Run: headless pygame with SDL's dummy video driver; simulated clock (each Clock.tick advances the game by its frame time, no real sleeping); random seed 0; keys injected as events and as key.get_pressed() state; no mouse input.
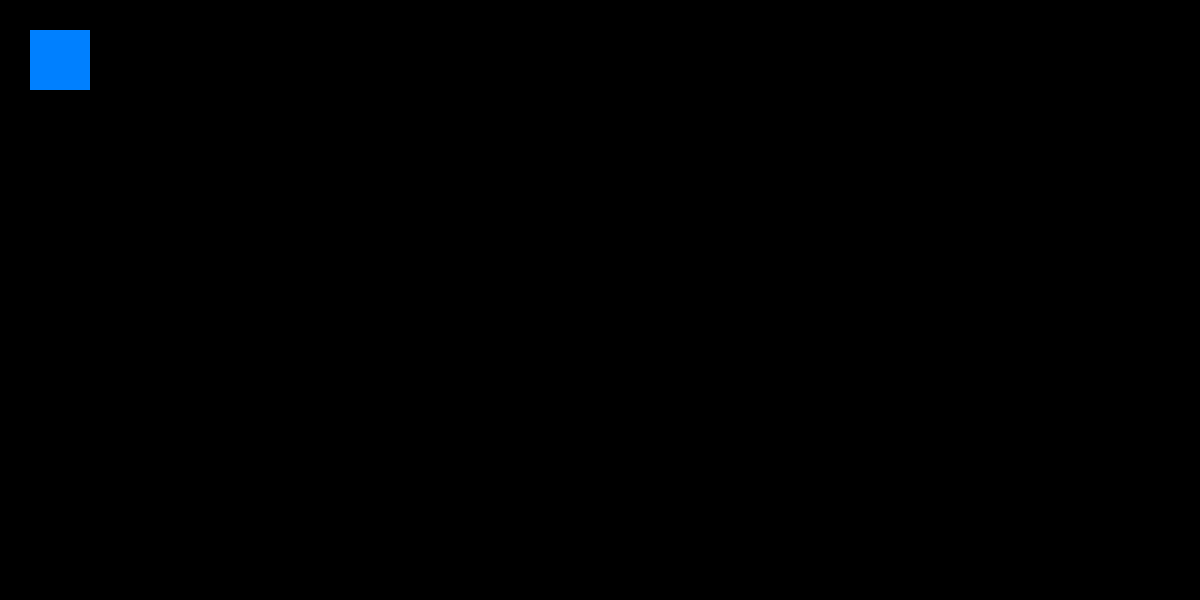
Frame 1 of 4 · flips 1–60 · no input
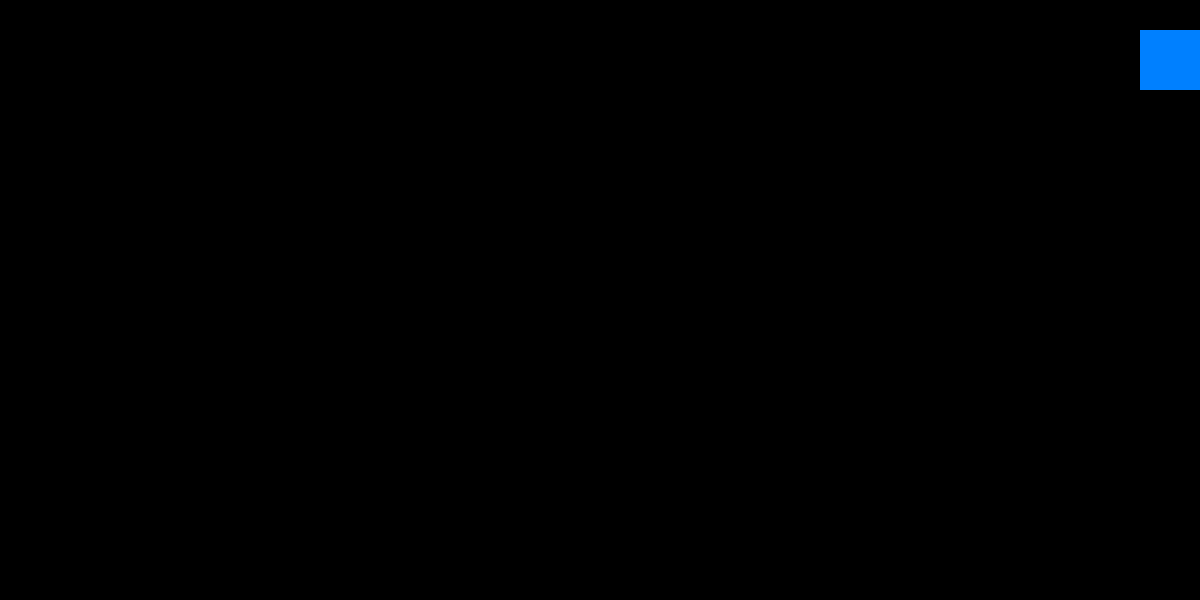
Frame 2 of 4 · flips 61–180 · tapped SPACE, RETURN · held RIGHT (→), D
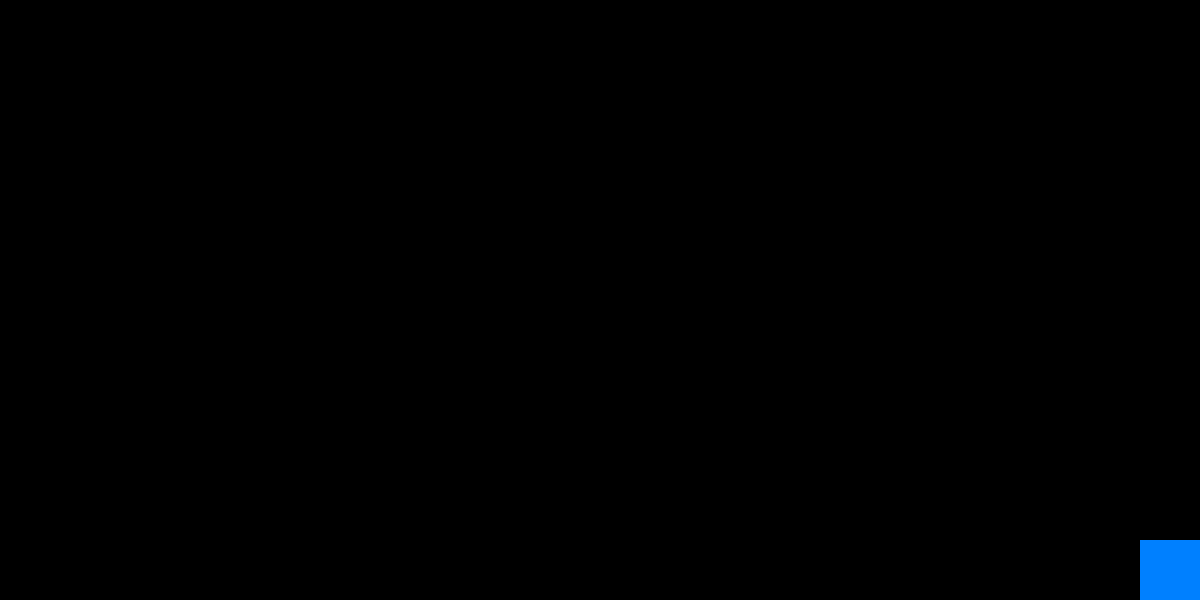
Frame 3 of 4 · flips 181–300 · held DOWN (↓), S
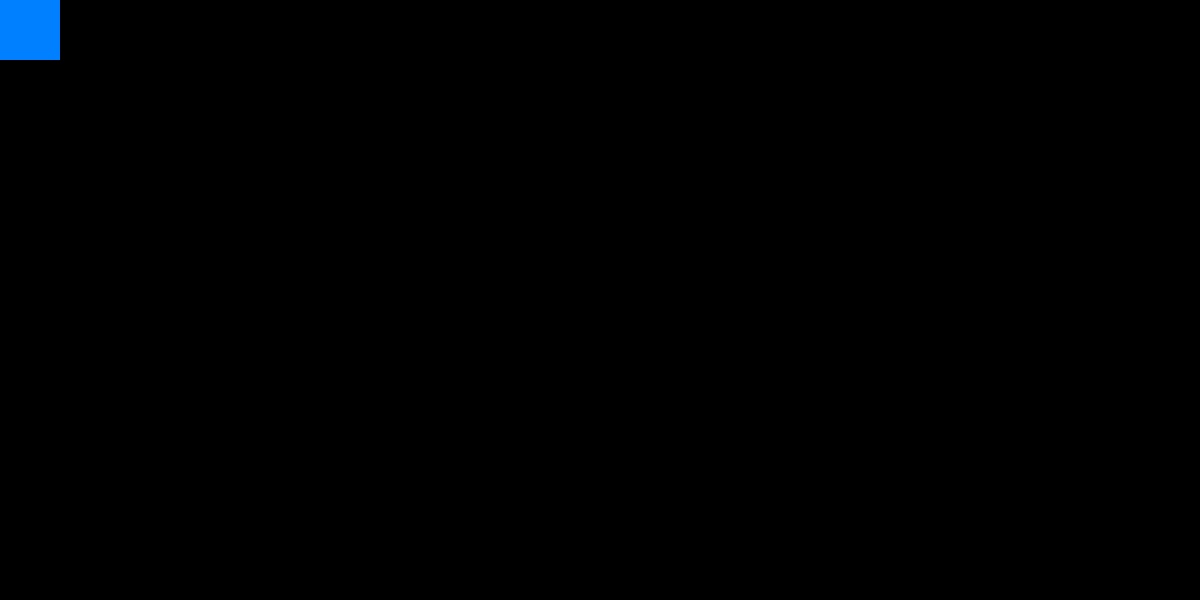
Frame 4 of 4 · flips 301–420 · held LEFT (←), A, UP (↑), W

The pygame program that drew these frames:

import pygame

pygame.init()
screen = pygame.display.set_mode((1200, 600))
done = False
is_blue = True
x = 30
y = 30

speed = 40

clock = pygame.time.Clock()

while not done:
        for event in pygame.event.get():
                if event.type == pygame.QUIT:
                        done = True                
        
        pressed = pygame.key.get_pressed()
        if pressed[pygame.K_UP]: y -= speed
        if pressed[pygame.K_DOWN]: y += speed
        if pressed[pygame.K_LEFT]: x -= speed
        if pressed[pygame.K_RIGHT]: x += speed     

        if x < 0: x = 0
        if y < 0: y = 0
        if x > 1140: x = 1140        
        if y > 540: y = 540

        screen.fill((0, 0, 0))
        pygame.draw.rect(screen, (0, 128, 255), pygame.Rect(x, y, 60, 60))
        
        pygame.display.flip()
        clock.tick(60)
